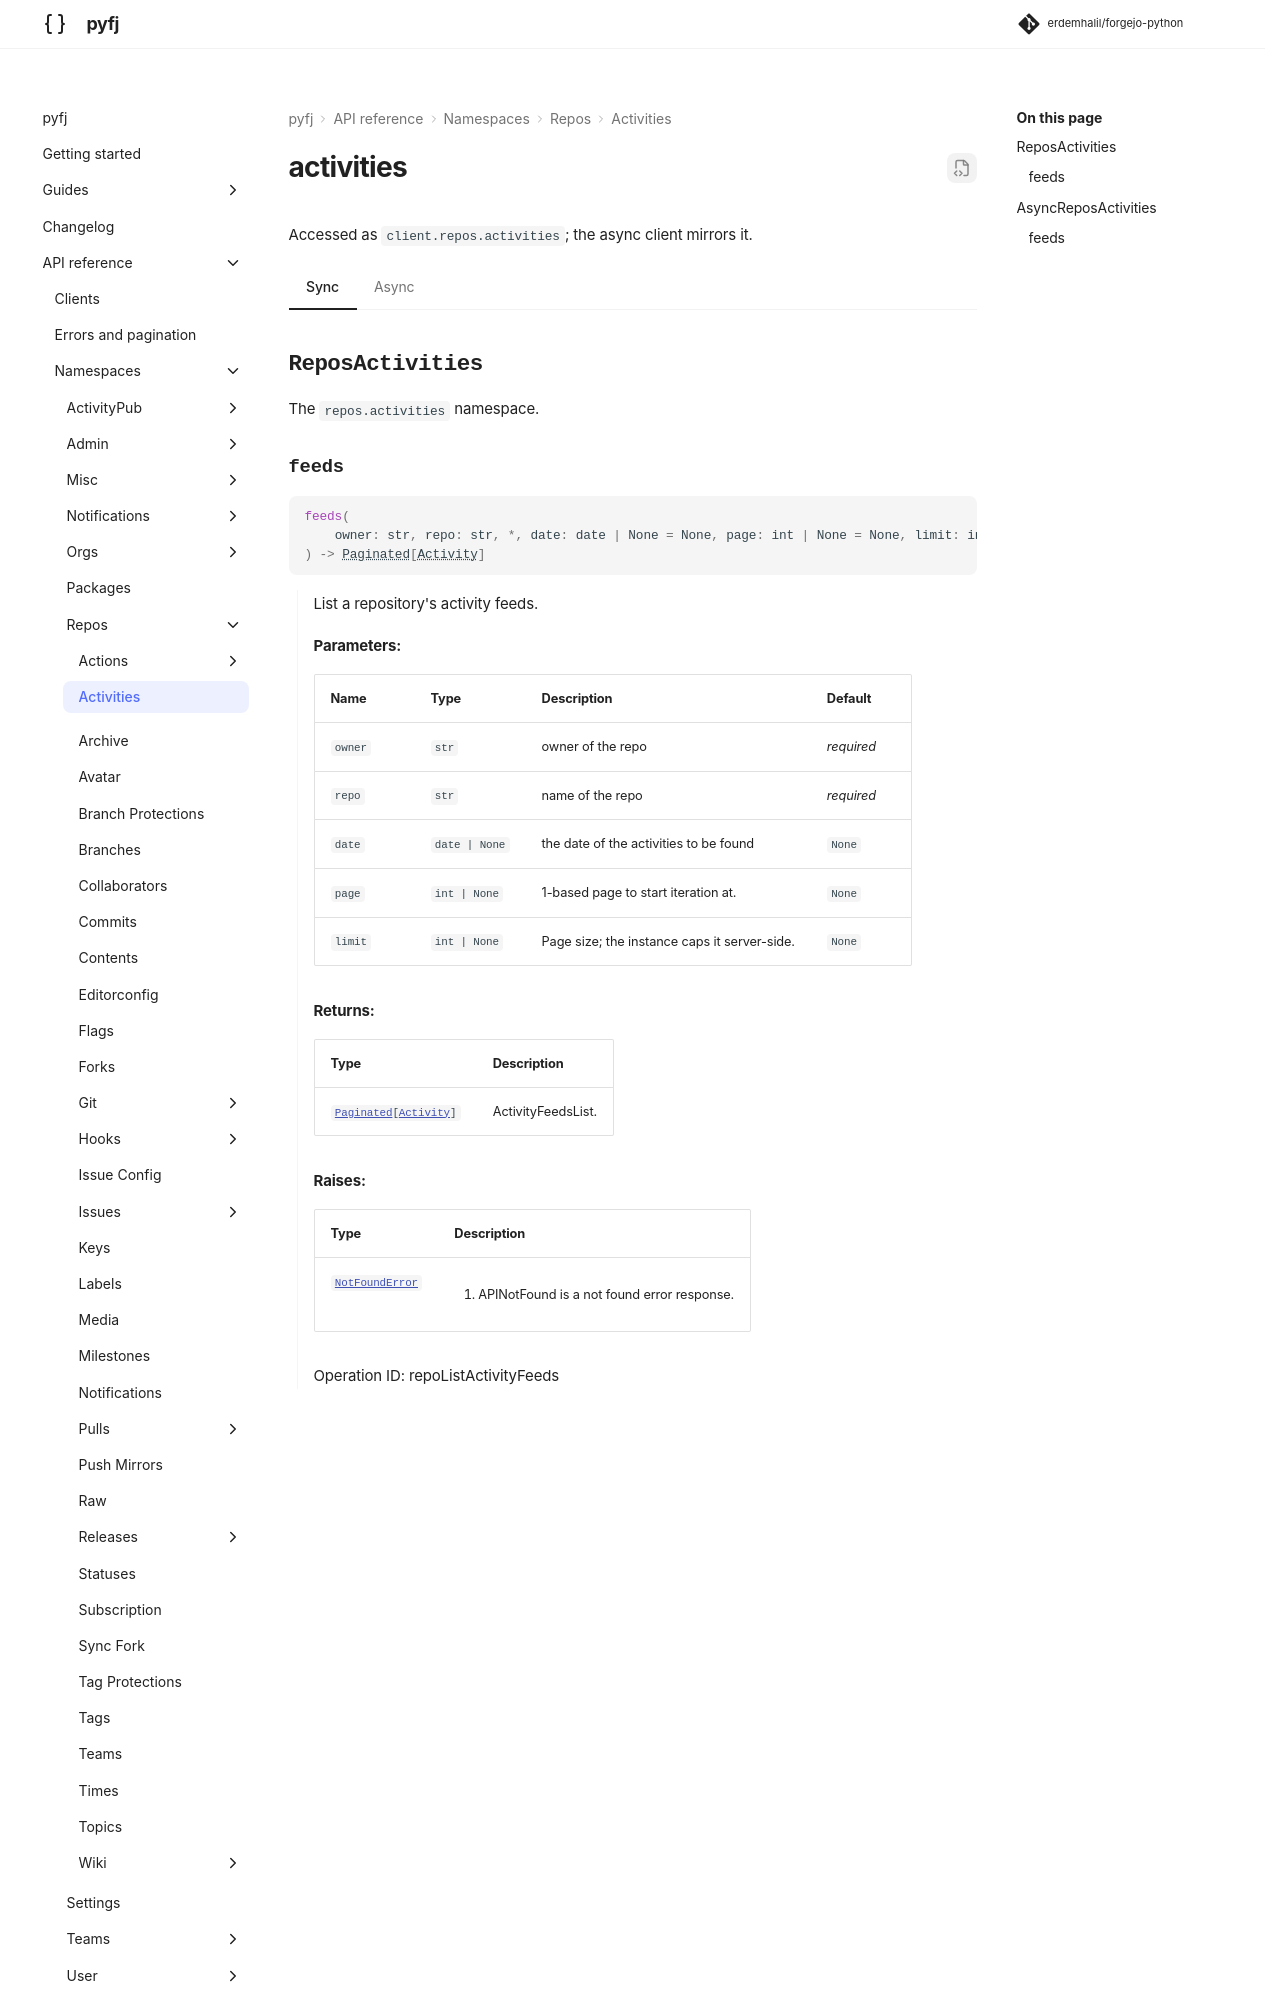

repository: erdemhalil/forgejo-python · page: dev/reference/namespaces/repos/activities/index.html · generator: mkdocs

---
title: "repos.activities"
description: "API reference for `client.repos.activities` — sync and async."
---

# activities

Accessed as `client.repos.activities`; the async client mirrors it.

=== "Sync"

    ::: pyfj._generated.api.repos.ReposActivities

=== "Async"
